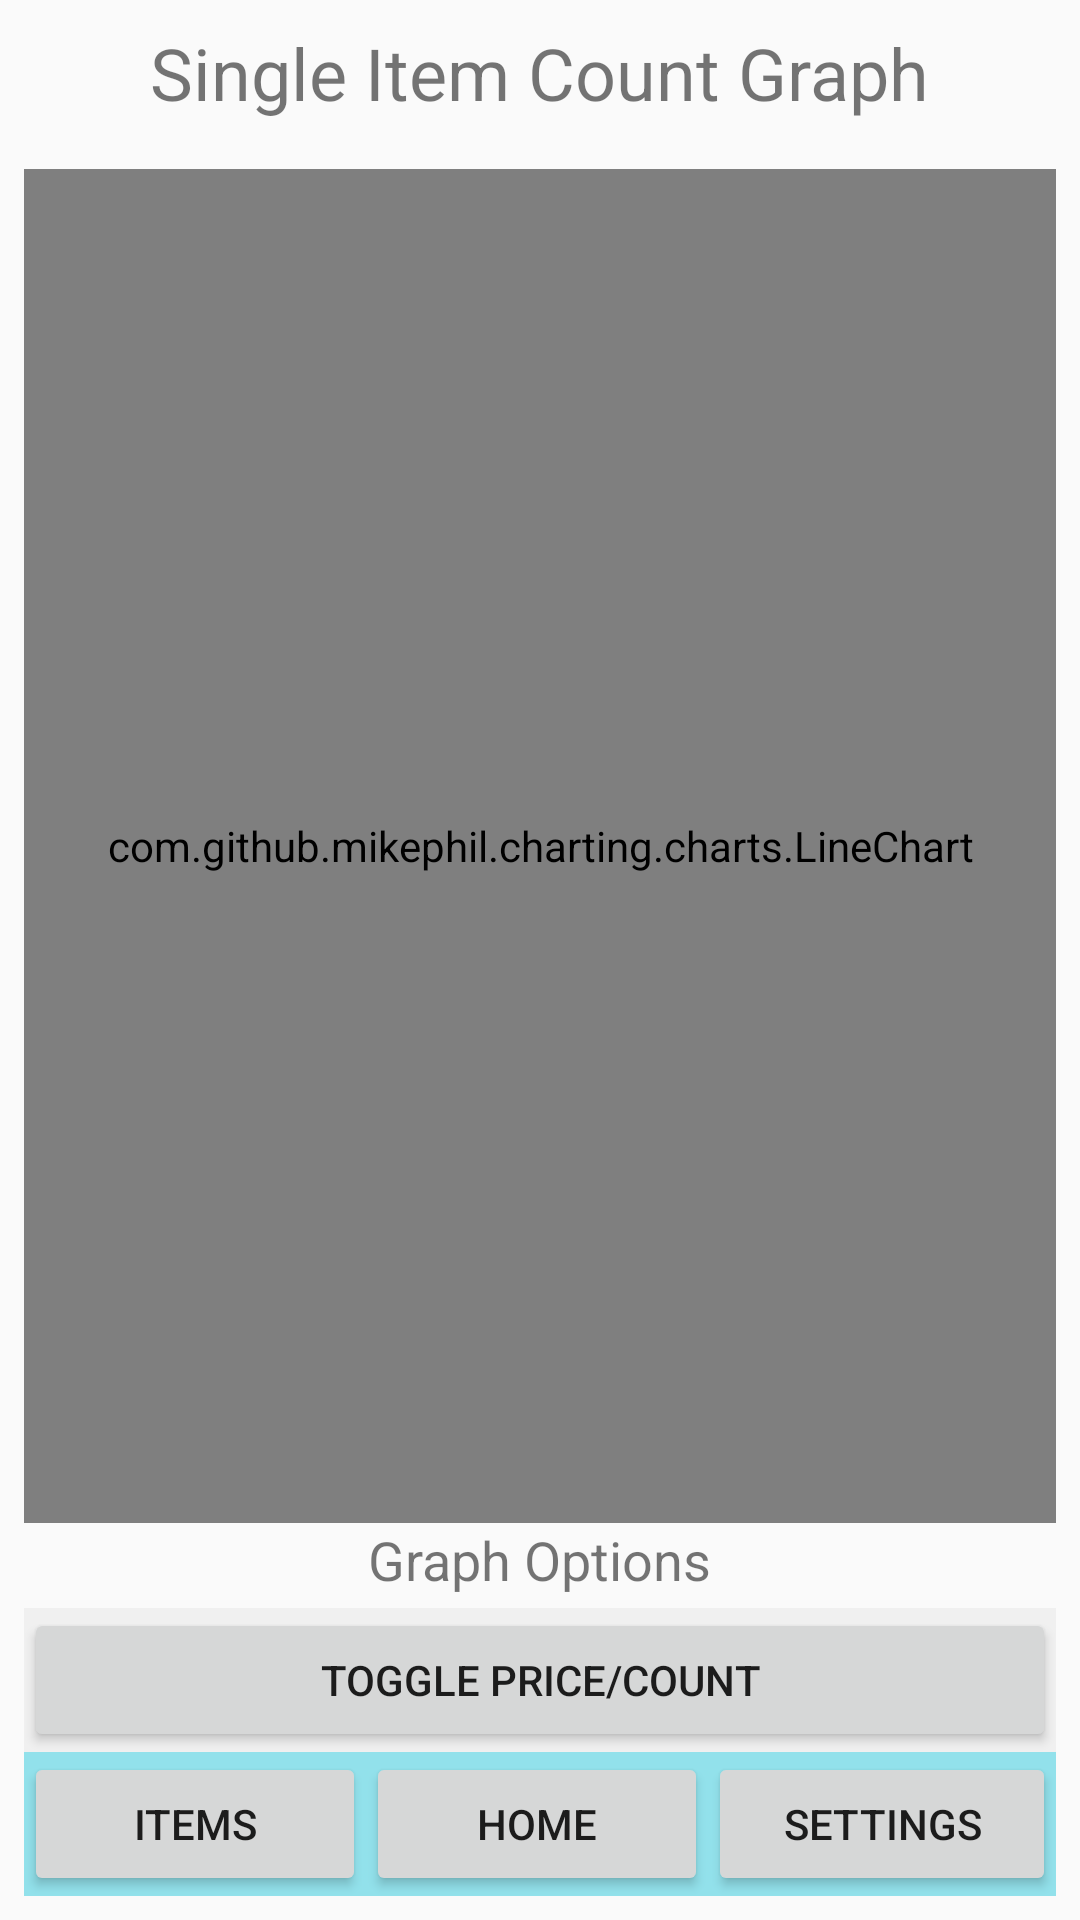

This screen was rendered from an Android layout file. Write that file and the resources it references.
<!-- AndroidManifest.xml: application theme Theme -->
<!-- res/layout/single_item_graph_screen.xml -->
<?xml version="1.0" encoding="utf-8"?>
<FrameLayout xmlns:android="http://schemas.android.com/apk/res/android"
    xmlns:app="http://schemas.android.com/apk/res-auto"
    android:layout_width="match_parent"
    android:layout_height="match_parent">

    <LinearLayout
        android:layout_width="match_parent"
        android:layout_height="match_parent"
        android:orientation="vertical"
        android:padding="8dp">

        <TextView
            android:layout_width="wrap_content"
            android:layout_height="wrap_content"
            android:text="Single Item Count Graph"
            android:textSize="24sp"
            android:layout_gravity="center"
            android:paddingBottom="16dp"/>

        <com.github.mikephil.charting.charts.LineChart
            android:id="@+id/lineChart"
            android:layout_width="match_parent"
            android:layout_height="0dp"
            android:layout_weight="1"/>

        <TextView
            android:layout_width="wrap_content"
            android:layout_height="wrap_content"
            android:text="Graph Options"
            android:textSize="18sp"
            android:layout_gravity="center"
            android:paddingBottom="4dp"/>

        <LinearLayout
            android:layout_width="match_parent"
            android:layout_height="48dp"
            android:layout_gravity="bottom"
            android:background="@color/nice_gray"
            android:orientation="horizontal">

            <Button
                android:id="@+id/chartOption1"
                android:layout_width="wrap_content"
                android:layout_height="wrap_content"
                android:layout_weight="1"
                android:text="Toggle Price/Count"/>








            
            
            
            
            
            

        </LinearLayout>

        <LinearLayout
            android:layout_width="match_parent"
            android:layout_height="48dp"
            android:layout_gravity="bottom"
            android:background="#6B00BCD4"
            android:orientation="horizontal">

            <Button
                android:id="@+id/button5"
                android:layout_width="wrap_content"
                android:layout_height="wrap_content"
                android:layout_weight="1"
                android:text="Items" />

            <Button
                android:id="@+id/button4"
                android:layout_width="wrap_content"
                android:layout_height="wrap_content"
                android:layout_weight="1"
                android:text="Home" />

            <Button
                android:id="@+id/button3"
                android:layout_width="wrap_content"
                android:layout_height="wrap_content"
                android:layout_weight="1"
                android:text="Settings" />

        </LinearLayout>
    </LinearLayout>
</FrameLayout>
<!-- resources referenced by this layout -->
<resources>
  <color name="nice_gray">#FFF0F0F0</color>
  <style name="Theme" parent="Theme.AppCompat.Light.DarkActionBar" />
</resources>
